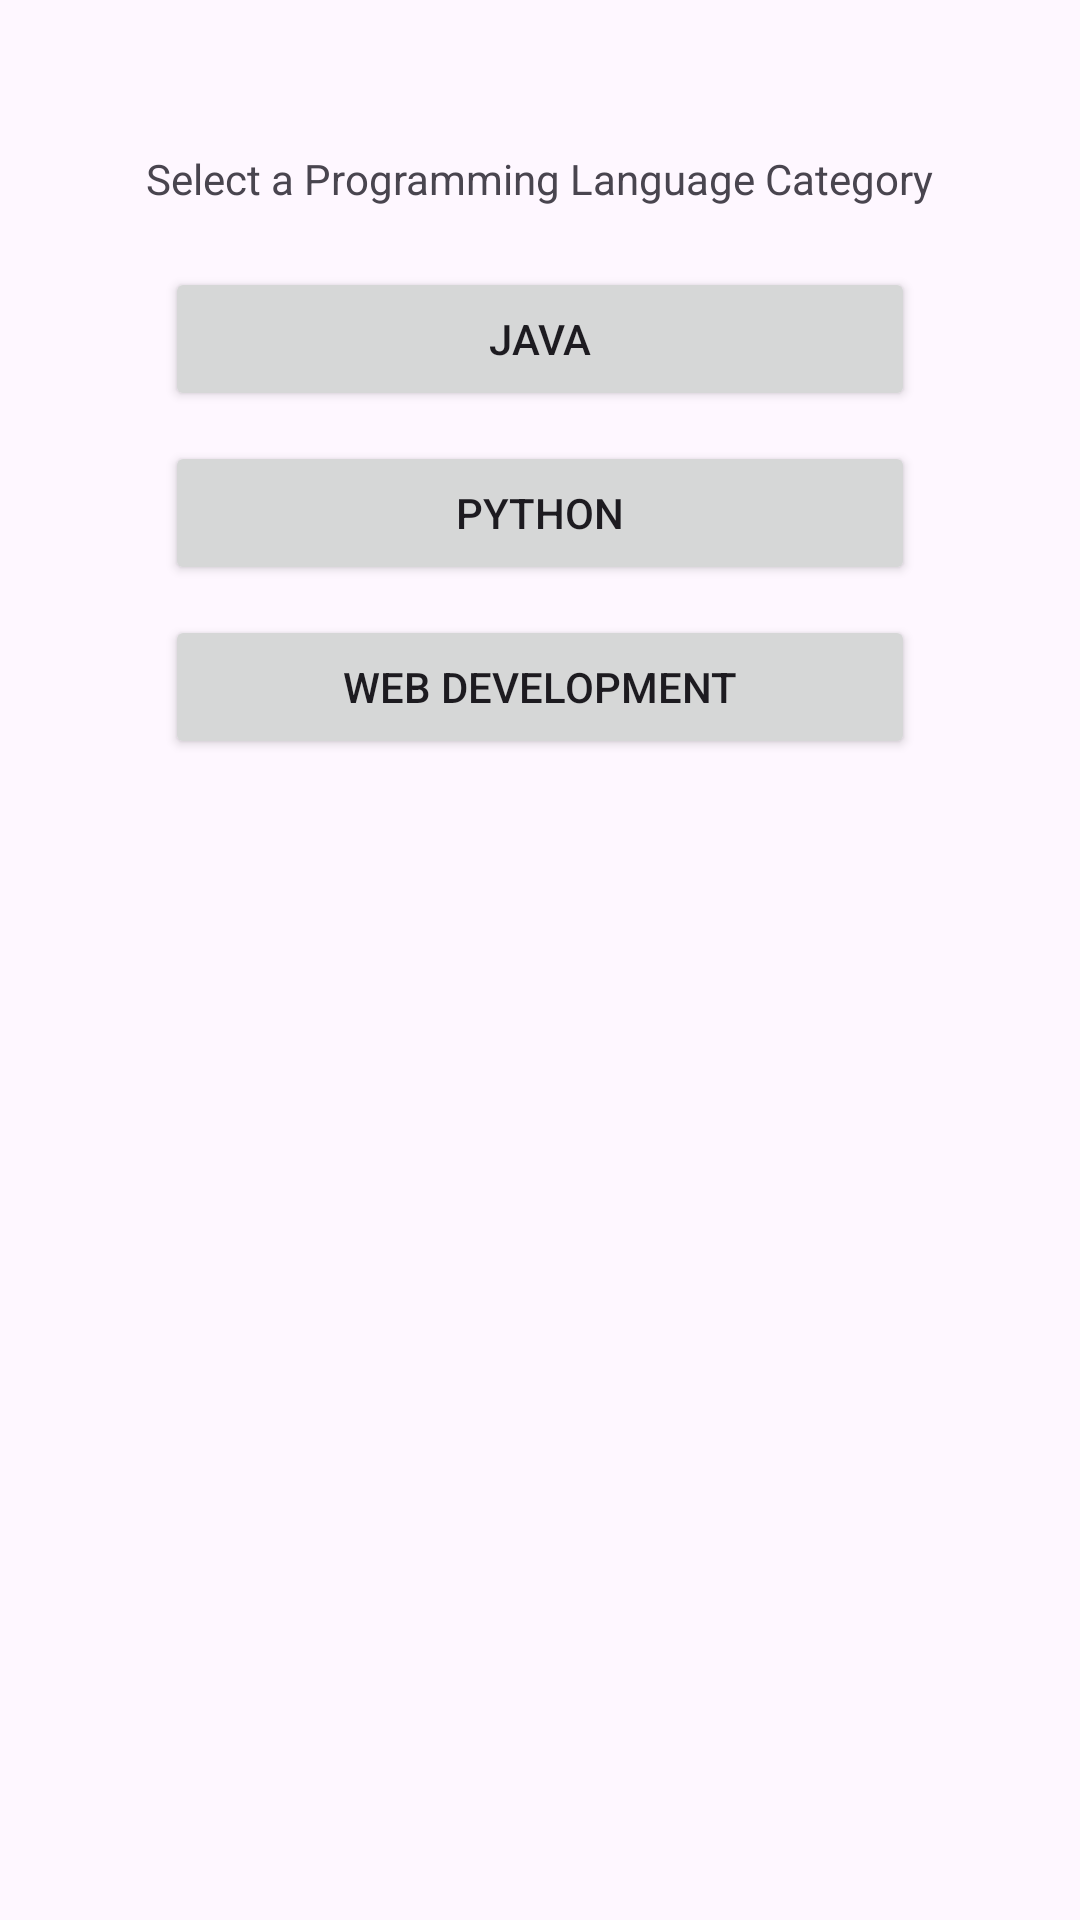

This screen was rendered from an Android layout file. Write that file and the resources it references.
<!-- AndroidManifest.xml: application theme Theme.Hangramming -->
<!-- res/layout/activity_category.xml -->
<?xml version="1.0" encoding="utf-8"?>
<RelativeLayout xmlns:android="http://schemas.android.com/apk/res/android"
    android:layout_width="match_parent"
    android:layout_height="match_parent">

    <TextView
        android:id="@+id/categoryTitle"
        android:layout_width="wrap_content"
        android:layout_height="wrap_content"
        android:text="Select a Programming Language Category"
        android:layout_centerHorizontal="true"
        android:layout_marginTop="50dp" />

    <Button
        android:id="@+id/java"
        android:layout_width="250dp"
        android:layout_height="wrap_content"
        android:text="Java"
        android:layout_below="@id/categoryTitle"
        android:layout_centerHorizontal="true"
        android:layout_marginTop="20dp" />

    <Button
        android:id="@+id/python"
        android:layout_width="250dp"
        android:layout_height="wrap_content"
        android:text="Python"
        android:layout_below="@id/java"
        android:layout_centerHorizontal="true"
        android:layout_marginTop="10dp" />
    <Button
        android:id="@+id/webdev"
        android:layout_width="250dp"
        android:layout_height="wrap_content"
        android:text="Web Development"
        android:layout_below="@id/python"
        android:layout_centerHorizontal="true"
        android:layout_marginTop="10dp" />

    

</RelativeLayout>
<!-- resources referenced by this layout -->
<resources>
  <style name="Theme.Hangramming" parent="Base.Theme.Hangramming" />
  <style name="Base.Theme.Hangramming" parent="Theme.Material3.DayNight.NoActionBar">
          
          
      </style>
</resources>
